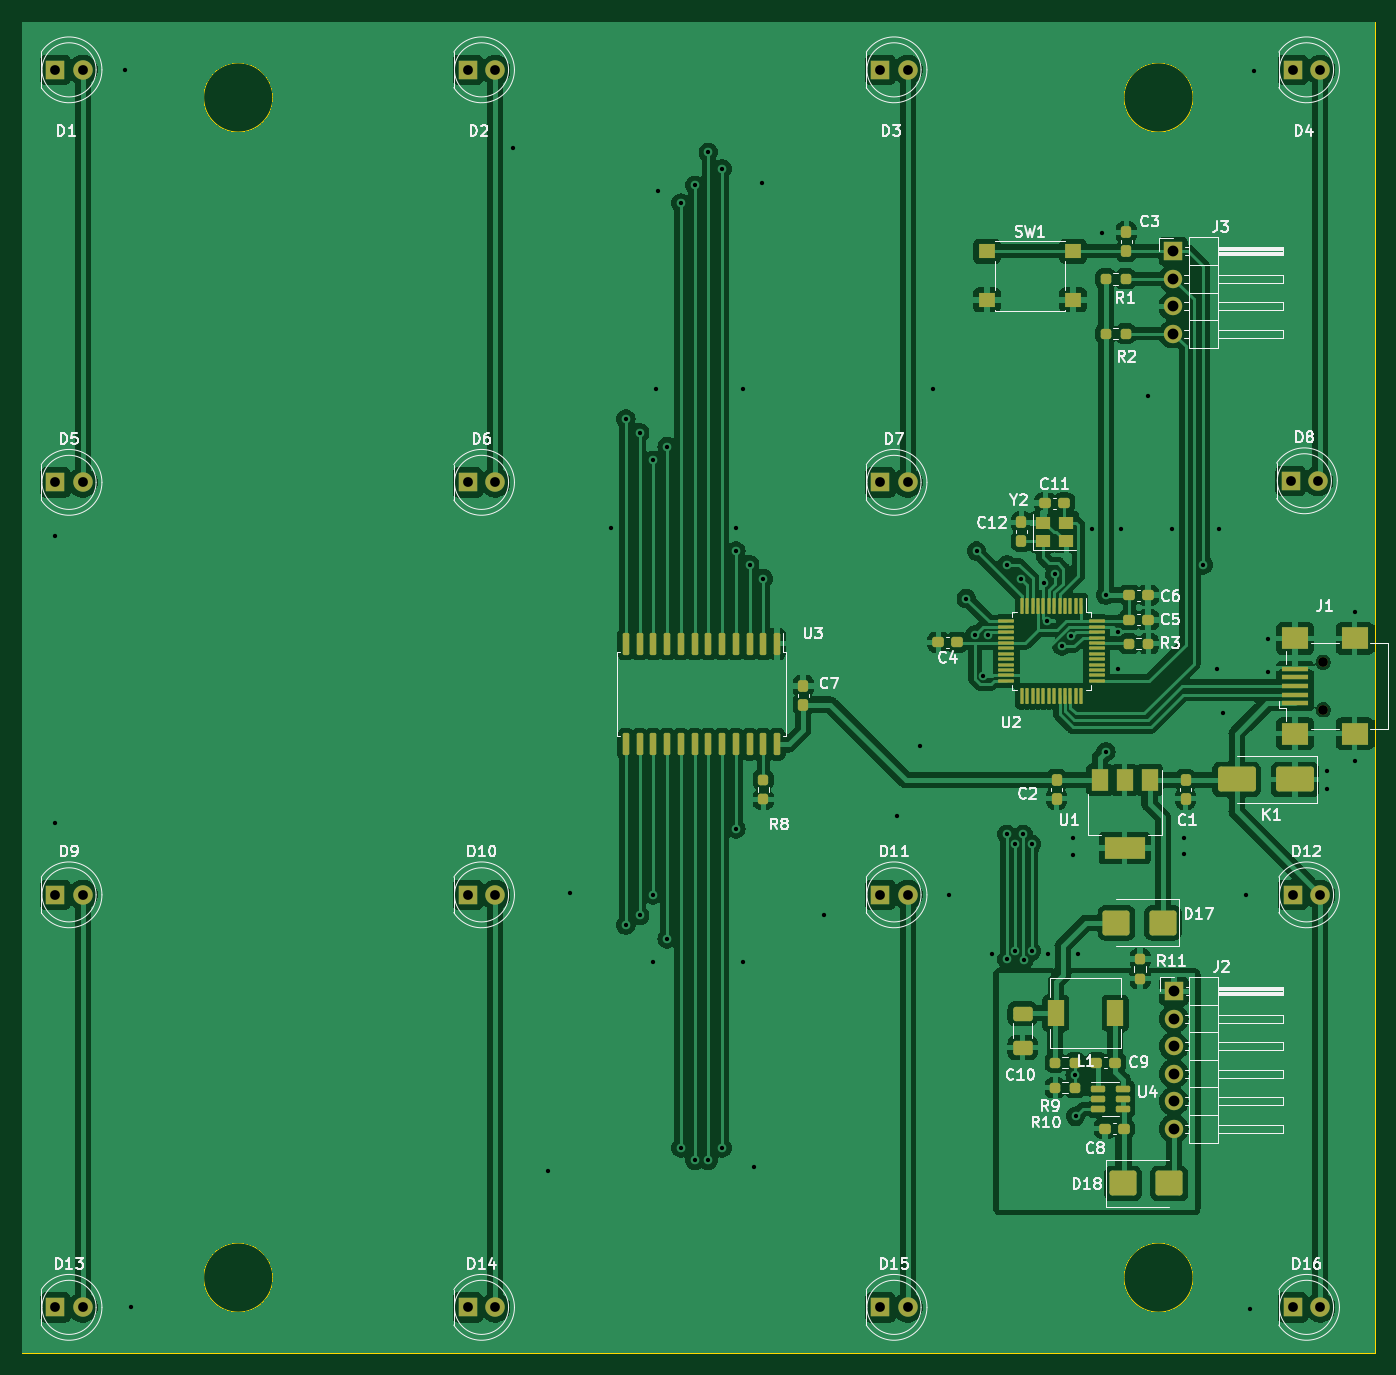
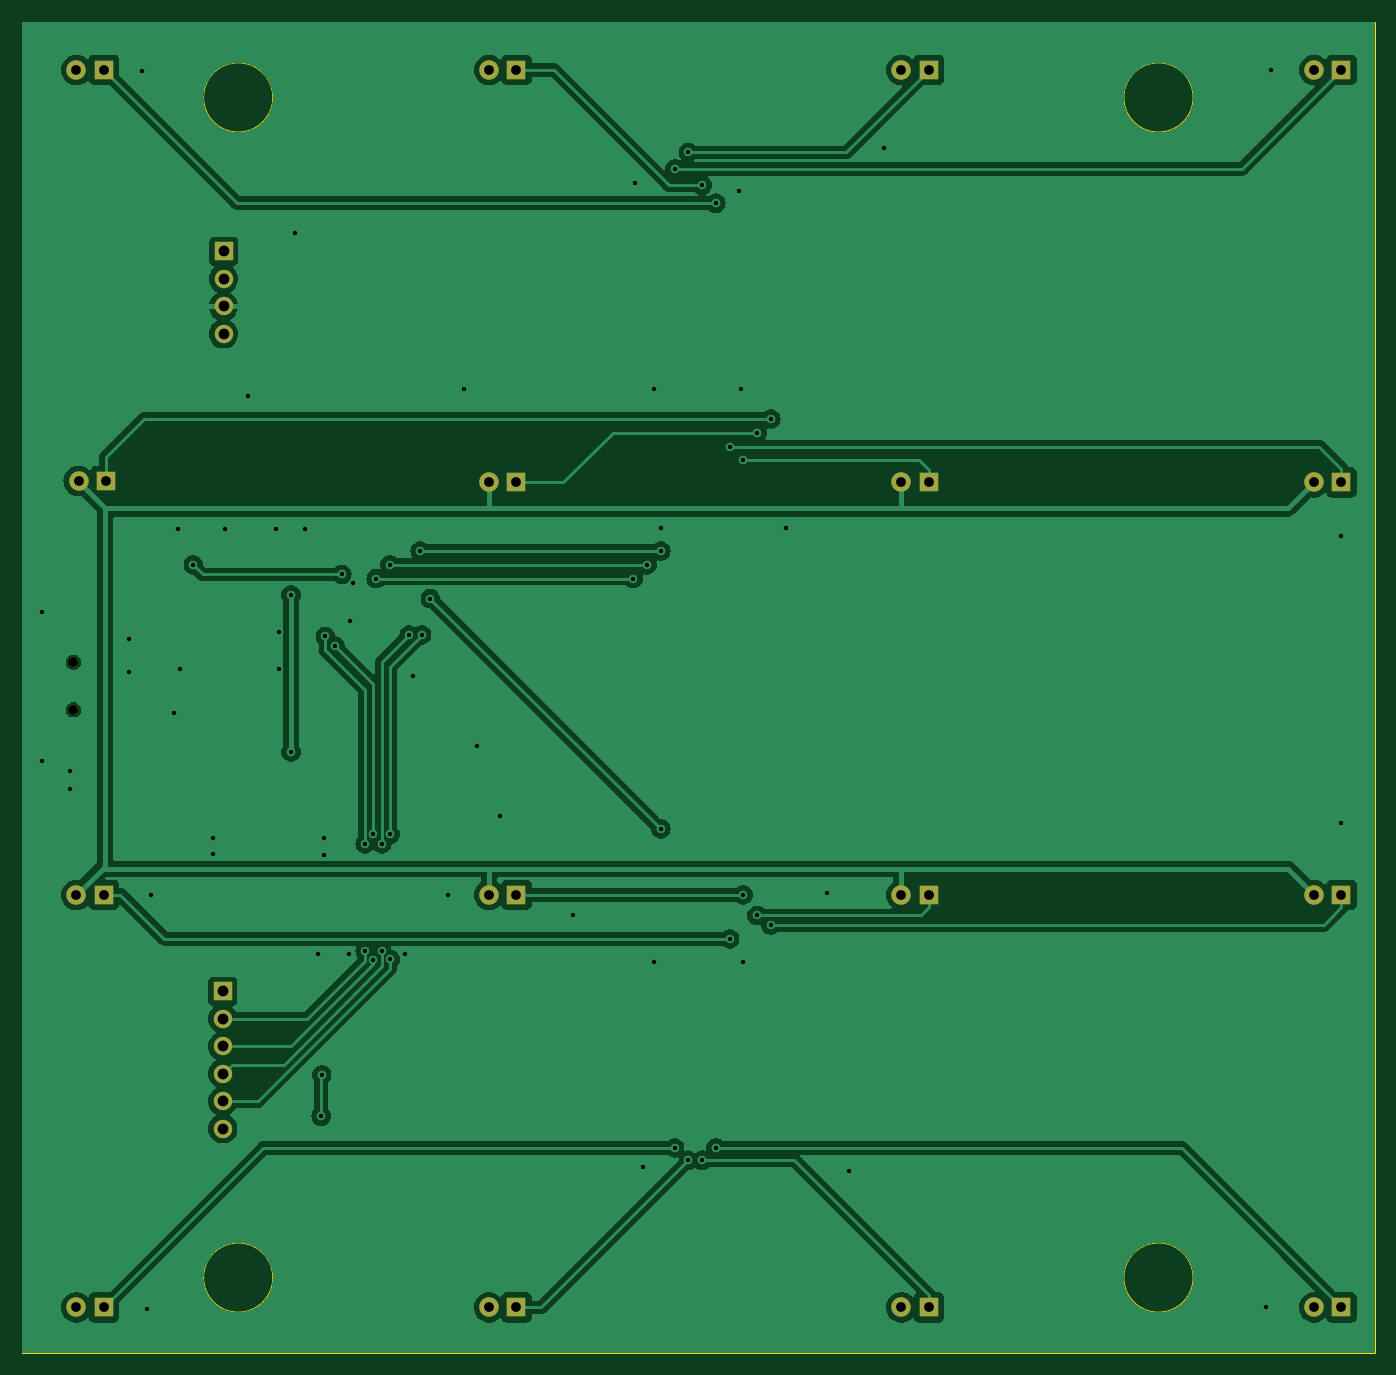
Circuit board: 11 layer files. Board 125.0 x 123.0 mm.
- bottom_copper: ledrunner-B_Cu.gbr (145662 bytes)
- bottom_mask: ledrunner-B_Mask.gbr (2203 bytes)
- paste: ledrunner-B_Paste.gbr (454 bytes)
- bottom_silk: ledrunner-B_Silkscreen.gbr (455 bytes)
- outline: ledrunner-Edge_Cuts.gbr (1212 bytes)
- top_copper: ledrunner-F_Cu.gbr (293905 bytes)
- top_mask: ledrunner-F_Mask.gbr (8981 bytes)
- paste: ledrunner-F_Paste.gbr (7244 bytes)
- top_silk: ledrunner-F_Silkscreen.gbr (77533 bytes)
- drill: ledrunner-NPTH-drl.gbr (595 bytes)
- drill: ledrunner-PTH-drl.gbr (4414 bytes)

=== bottom_copper: ledrunner-B_Cu.gbr (145662 bytes, source omitted) ===
=== bottom_mask: ledrunner-B_Mask.gbr ===
%TF.GenerationSoftware,KiCad,Pcbnew,7.0.10*%
%TF.CreationDate,2024-05-15T16:53:25+02:00*%
%TF.ProjectId,ledrunner,6c656472-756e-46e6-9572-2e6b69636164,rev?*%
%TF.SameCoordinates,Original*%
%TF.FileFunction,Soldermask,Bot*%
%TF.FilePolarity,Negative*%
%FSLAX46Y46*%
G04 Gerber Fmt 4.6, Leading zero omitted, Abs format (unit mm)*
G04 Created by KiCad (PCBNEW 7.0.10) date 2024-05-15 16:53:25*
%MOMM*%
%LPD*%
G01*
G04 APERTURE LIST*
%ADD10R,1.800000X1.800000*%
%ADD11C,1.800000*%
%ADD12R,1.700000X1.700000*%
%ADD13O,1.700000X1.700000*%
%ADD14C,0.900000*%
G04 APERTURE END LIST*
D10*
%TO.C,D12*%
X152400000Y-120650000D03*
D11*
X154940000Y-120650000D03*
%TD*%
D10*
%TO.C,D5*%
X38100000Y-82550000D03*
D11*
X40640000Y-82550000D03*
%TD*%
D12*
%TO.C,J3*%
X141351000Y-61214000D03*
D13*
X141351000Y-63754000D03*
X141351000Y-66294000D03*
X141351000Y-68834000D03*
%TD*%
D10*
%TO.C,D8*%
X152200413Y-82407478D03*
D11*
X154740413Y-82407478D03*
%TD*%
D10*
%TO.C,D16*%
X152400000Y-158750000D03*
D11*
X154940000Y-158750000D03*
%TD*%
D14*
%TO.C,J1*%
X155219000Y-103563000D03*
X155219000Y-99163000D03*
%TD*%
D12*
%TO.C,J2*%
X141421000Y-129550000D03*
D13*
X141421000Y-132090000D03*
X141421000Y-134630000D03*
X141421000Y-137170000D03*
X141421000Y-139710000D03*
X141421000Y-142250000D03*
%TD*%
D10*
%TO.C,D9*%
X38100000Y-120650000D03*
D11*
X40640000Y-120650000D03*
%TD*%
D10*
%TO.C,D1*%
X38100000Y-44450000D03*
D11*
X40640000Y-44450000D03*
%TD*%
D10*
%TO.C,D6*%
X76200000Y-82550000D03*
D11*
X78740000Y-82550000D03*
%TD*%
D10*
%TO.C,D11*%
X114300000Y-120650000D03*
D11*
X116840000Y-120650000D03*
%TD*%
D10*
%TO.C,D2*%
X76200000Y-44450000D03*
D11*
X78740000Y-44450000D03*
%TD*%
D10*
%TO.C,D13*%
X38100000Y-158750000D03*
D11*
X40640000Y-158750000D03*
%TD*%
D10*
%TO.C,D15*%
X114300000Y-158750000D03*
D11*
X116840000Y-158750000D03*
%TD*%
D10*
%TO.C,D14*%
X76200000Y-158750000D03*
D11*
X78740000Y-158750000D03*
%TD*%
D10*
%TO.C,D7*%
X114300000Y-82550000D03*
D11*
X116840000Y-82550000D03*
%TD*%
D10*
%TO.C,D3*%
X114300000Y-44450000D03*
D11*
X116840000Y-44450000D03*
%TD*%
D10*
%TO.C,D4*%
X152400000Y-44450000D03*
D11*
X154940000Y-44450000D03*
%TD*%
D10*
%TO.C,D10*%
X76200000Y-120650000D03*
D11*
X78740000Y-120650000D03*
%TD*%
M02*

=== paste: ledrunner-B_Paste.gbr ===
%TF.GenerationSoftware,KiCad,Pcbnew,7.0.10*%
%TF.CreationDate,2024-05-15T16:53:23+02:00*%
%TF.ProjectId,ledrunner,6c656472-756e-46e6-9572-2e6b69636164,rev?*%
%TF.SameCoordinates,Original*%
%TF.FileFunction,Paste,Bot*%
%TF.FilePolarity,Positive*%
%FSLAX46Y46*%
G04 Gerber Fmt 4.6, Leading zero omitted, Abs format (unit mm)*
G04 Created by KiCad (PCBNEW 7.0.10) date 2024-05-15 16:53:23*
%MOMM*%
%LPD*%
G01*
G04 APERTURE LIST*
G04 APERTURE END LIST*
M02*

=== bottom_silk: ledrunner-B_Silkscreen.gbr ===
%TF.GenerationSoftware,KiCad,Pcbnew,7.0.10*%
%TF.CreationDate,2024-05-15T16:53:24+02:00*%
%TF.ProjectId,ledrunner,6c656472-756e-46e6-9572-2e6b69636164,rev?*%
%TF.SameCoordinates,Original*%
%TF.FileFunction,Legend,Bot*%
%TF.FilePolarity,Positive*%
%FSLAX46Y46*%
G04 Gerber Fmt 4.6, Leading zero omitted, Abs format (unit mm)*
G04 Created by KiCad (PCBNEW 7.0.10) date 2024-05-15 16:53:24*
%MOMM*%
%LPD*%
G01*
G04 APERTURE LIST*
G04 APERTURE END LIST*
M02*

=== outline: ledrunner-Edge_Cuts.gbr ===
%TF.GenerationSoftware,KiCad,Pcbnew,7.0.10*%
%TF.CreationDate,2024-05-15T16:53:25+02:00*%
%TF.ProjectId,ledrunner,6c656472-756e-46e6-9572-2e6b69636164,rev?*%
%TF.SameCoordinates,Original*%
%TF.FileFunction,Profile,NP*%
%FSLAX46Y46*%
G04 Gerber Fmt 4.6, Leading zero omitted, Abs format (unit mm)*
G04 Created by KiCad (PCBNEW 7.0.10) date 2024-05-15 16:53:25*
%MOMM*%
%LPD*%
G01*
G04 APERTURE LIST*
%TA.AperFunction,Profile*%
%ADD10C,0.100000*%
%TD*%
G04 APERTURE END LIST*
D10*
X35000000Y-40000000D02*
X160000000Y-40000000D01*
X160000000Y-163000000D01*
X35000000Y-163000000D01*
X35000000Y-40000000D01*
X143200000Y-156000000D02*
G75*
G03*
X136800000Y-156000000I-3200000J0D01*
G01*
X136800000Y-156000000D02*
G75*
G03*
X143200000Y-156000000I3200000J0D01*
G01*
X58200000Y-47000000D02*
G75*
G03*
X51800000Y-47000000I-3200000J0D01*
G01*
X51800000Y-47000000D02*
G75*
G03*
X58200000Y-47000000I3200000J0D01*
G01*
X58200000Y-156000000D02*
G75*
G03*
X51800000Y-156000000I-3200000J0D01*
G01*
X51800000Y-156000000D02*
G75*
G03*
X58200000Y-156000000I3200000J0D01*
G01*
X143200000Y-47000000D02*
G75*
G03*
X136800000Y-47000000I-3200000J0D01*
G01*
X136800000Y-47000000D02*
G75*
G03*
X143200000Y-47000000I3200000J0D01*
G01*
M02*

=== top_copper: ledrunner-F_Cu.gbr (293905 bytes, source omitted) ===
=== top_mask: ledrunner-F_Mask.gbr (8981 bytes, source omitted) ===
=== paste: ledrunner-F_Paste.gbr (7244 bytes, source omitted) ===
=== top_silk: ledrunner-F_Silkscreen.gbr (77533 bytes, source omitted) ===
=== drill: ledrunner-NPTH-drl.gbr ===
%TF.GenerationSoftware,KiCad,Pcbnew,7.0.10*%
%TF.CreationDate,2024-05-15T16:53:33+02:00*%
%TF.ProjectId,ledrunner,6c656472-756e-46e6-9572-2e6b69636164,rev?*%
%TF.SameCoordinates,Original*%
%TF.FileFunction,NonPlated,1,2,NPTH,Drill*%
%TF.FilePolarity,Positive*%
%FSLAX46Y46*%
G04 Gerber Fmt 4.6, Leading zero omitted, Abs format (unit mm)*
G04 Created by KiCad (PCBNEW 7.0.10) date 2024-05-15 16:53:33*
%MOMM*%
%LPD*%
G01*
G04 APERTURE LIST*
%TA.AperFunction,ComponentDrill*%
%ADD10C,0.900000*%
%TD*%
G04 APERTURE END LIST*
D10*
%TO.C,J1*%
X155219000Y-99163000D03*
X155219000Y-103563000D03*
M02*

=== drill: ledrunner-PTH-drl.gbr ===
%TF.GenerationSoftware,KiCad,Pcbnew,7.0.10*%
%TF.CreationDate,2024-05-15T16:53:33+02:00*%
%TF.ProjectId,ledrunner,6c656472-756e-46e6-9572-2e6b69636164,rev?*%
%TF.SameCoordinates,Original*%
%TF.FileFunction,Plated,1,2,PTH,Drill*%
%TF.FilePolarity,Positive*%
%FSLAX46Y46*%
G04 Gerber Fmt 4.6, Leading zero omitted, Abs format (unit mm)*
G04 Created by KiCad (PCBNEW 7.0.10) date 2024-05-15 16:53:33*
%MOMM*%
%LPD*%
G01*
G04 APERTURE LIST*
%TA.AperFunction,ViaDrill*%
%ADD10C,0.400000*%
%TD*%
%TA.AperFunction,ComponentDrill*%
%ADD11C,0.900000*%
%TD*%
%TA.AperFunction,ComponentDrill*%
%ADD12C,1.000000*%
%TD*%
G04 APERTURE END LIST*
D10*
X38100000Y-87503000D03*
X38100000Y-114046000D03*
X44577000Y-44450000D03*
X45085000Y-158750000D03*
X80391000Y-51689000D03*
X83566000Y-146177000D03*
X85598000Y-120523000D03*
X89408000Y-86741000D03*
X90805000Y-76708000D03*
X90805000Y-123444000D03*
X92075000Y-77978000D03*
X92075000Y-122555000D03*
X93345000Y-80518000D03*
X93345000Y-120650000D03*
X93345000Y-126873000D03*
X93599000Y-73914000D03*
X93726000Y-55626000D03*
X94615000Y-79248000D03*
X94615000Y-124714000D03*
X95885000Y-56769000D03*
X95885000Y-144018000D03*
X97155000Y-55118000D03*
X97155000Y-145161000D03*
X98425000Y-52070000D03*
X98425000Y-145161000D03*
X99695000Y-53594000D03*
X99695000Y-144018000D03*
X100965000Y-86741000D03*
X100965000Y-88900000D03*
X100965000Y-114554000D03*
X101600000Y-73914000D03*
X101600000Y-126873000D03*
X102235000Y-90170000D03*
X102616000Y-145796000D03*
X103378000Y-54864000D03*
X103505000Y-91440000D03*
X109093000Y-122555000D03*
X115824000Y-113411000D03*
X117983000Y-106934000D03*
X119126000Y-73914000D03*
X120650000Y-120650000D03*
X122249000Y-93293000D03*
X123063000Y-96647000D03*
X123190000Y-88900000D03*
X123825000Y-100457000D03*
X124206000Y-96662000D03*
X124587000Y-126111000D03*
X125984000Y-90170000D03*
X125984000Y-115062000D03*
X125984000Y-126619000D03*
X126746000Y-115951000D03*
X126746000Y-125857000D03*
X127254000Y-91440000D03*
X127508000Y-115062000D03*
X127543000Y-126625223D03*
X128270000Y-115951000D03*
X128270000Y-125857000D03*
X129413000Y-91821000D03*
X129667000Y-95377000D03*
X129794000Y-126111000D03*
X130429000Y-91059000D03*
X131064000Y-97663000D03*
X131953000Y-96774000D03*
X132080000Y-115443000D03*
X132080000Y-116967000D03*
X132295500Y-137287000D03*
X132334000Y-141097000D03*
X132588000Y-126111000D03*
X133858000Y-86868000D03*
X134747000Y-59563000D03*
X135128000Y-92964000D03*
X135128000Y-107442000D03*
X136271000Y-96393000D03*
X136271000Y-99822000D03*
X136525000Y-86868000D03*
X139065000Y-74549000D03*
X141224000Y-86868000D03*
X142367000Y-115443000D03*
X142367000Y-116840000D03*
X144145000Y-90170000D03*
X145415000Y-99822000D03*
X145542000Y-86868000D03*
X145923000Y-103886000D03*
X148082000Y-120650000D03*
X148463000Y-158877000D03*
X148844000Y-44577000D03*
X150114000Y-97028000D03*
X150114000Y-100076000D03*
X155575000Y-109220000D03*
X155575000Y-110871000D03*
X158115000Y-94488000D03*
X158115000Y-108331000D03*
D11*
%TO.C,D1*%
X38100000Y-44450000D03*
%TO.C,D5*%
X38100000Y-82550000D03*
%TO.C,D9*%
X38100000Y-120650000D03*
%TO.C,D13*%
X38100000Y-158750000D03*
%TO.C,D1*%
X40640000Y-44450000D03*
%TO.C,D5*%
X40640000Y-82550000D03*
%TO.C,D9*%
X40640000Y-120650000D03*
%TO.C,D13*%
X40640000Y-158750000D03*
%TO.C,D2*%
X76200000Y-44450000D03*
%TO.C,D6*%
X76200000Y-82550000D03*
%TO.C,D10*%
X76200000Y-120650000D03*
%TO.C,D14*%
X76200000Y-158750000D03*
%TO.C,D2*%
X78740000Y-44450000D03*
%TO.C,D6*%
X78740000Y-82550000D03*
%TO.C,D10*%
X78740000Y-120650000D03*
%TO.C,D14*%
X78740000Y-158750000D03*
%TO.C,D3*%
X114300000Y-44450000D03*
%TO.C,D7*%
X114300000Y-82550000D03*
%TO.C,D11*%
X114300000Y-120650000D03*
%TO.C,D15*%
X114300000Y-158750000D03*
%TO.C,D3*%
X116840000Y-44450000D03*
%TO.C,D7*%
X116840000Y-82550000D03*
%TO.C,D11*%
X116840000Y-120650000D03*
%TO.C,D15*%
X116840000Y-158750000D03*
%TO.C,D8*%
X152200413Y-82407478D03*
%TO.C,D4*%
X152400000Y-44450000D03*
%TO.C,D12*%
X152400000Y-120650000D03*
%TO.C,D16*%
X152400000Y-158750000D03*
%TO.C,D8*%
X154740413Y-82407478D03*
%TO.C,D4*%
X154940000Y-44450000D03*
%TO.C,D12*%
X154940000Y-120650000D03*
%TO.C,D16*%
X154940000Y-158750000D03*
D12*
%TO.C,J3*%
X141351000Y-61214000D03*
X141351000Y-63754000D03*
X141351000Y-66294000D03*
X141351000Y-68834000D03*
%TO.C,J2*%
X141421000Y-129550000D03*
X141421000Y-132090000D03*
X141421000Y-134630000D03*
X141421000Y-137170000D03*
X141421000Y-139710000D03*
X141421000Y-142250000D03*
M02*

